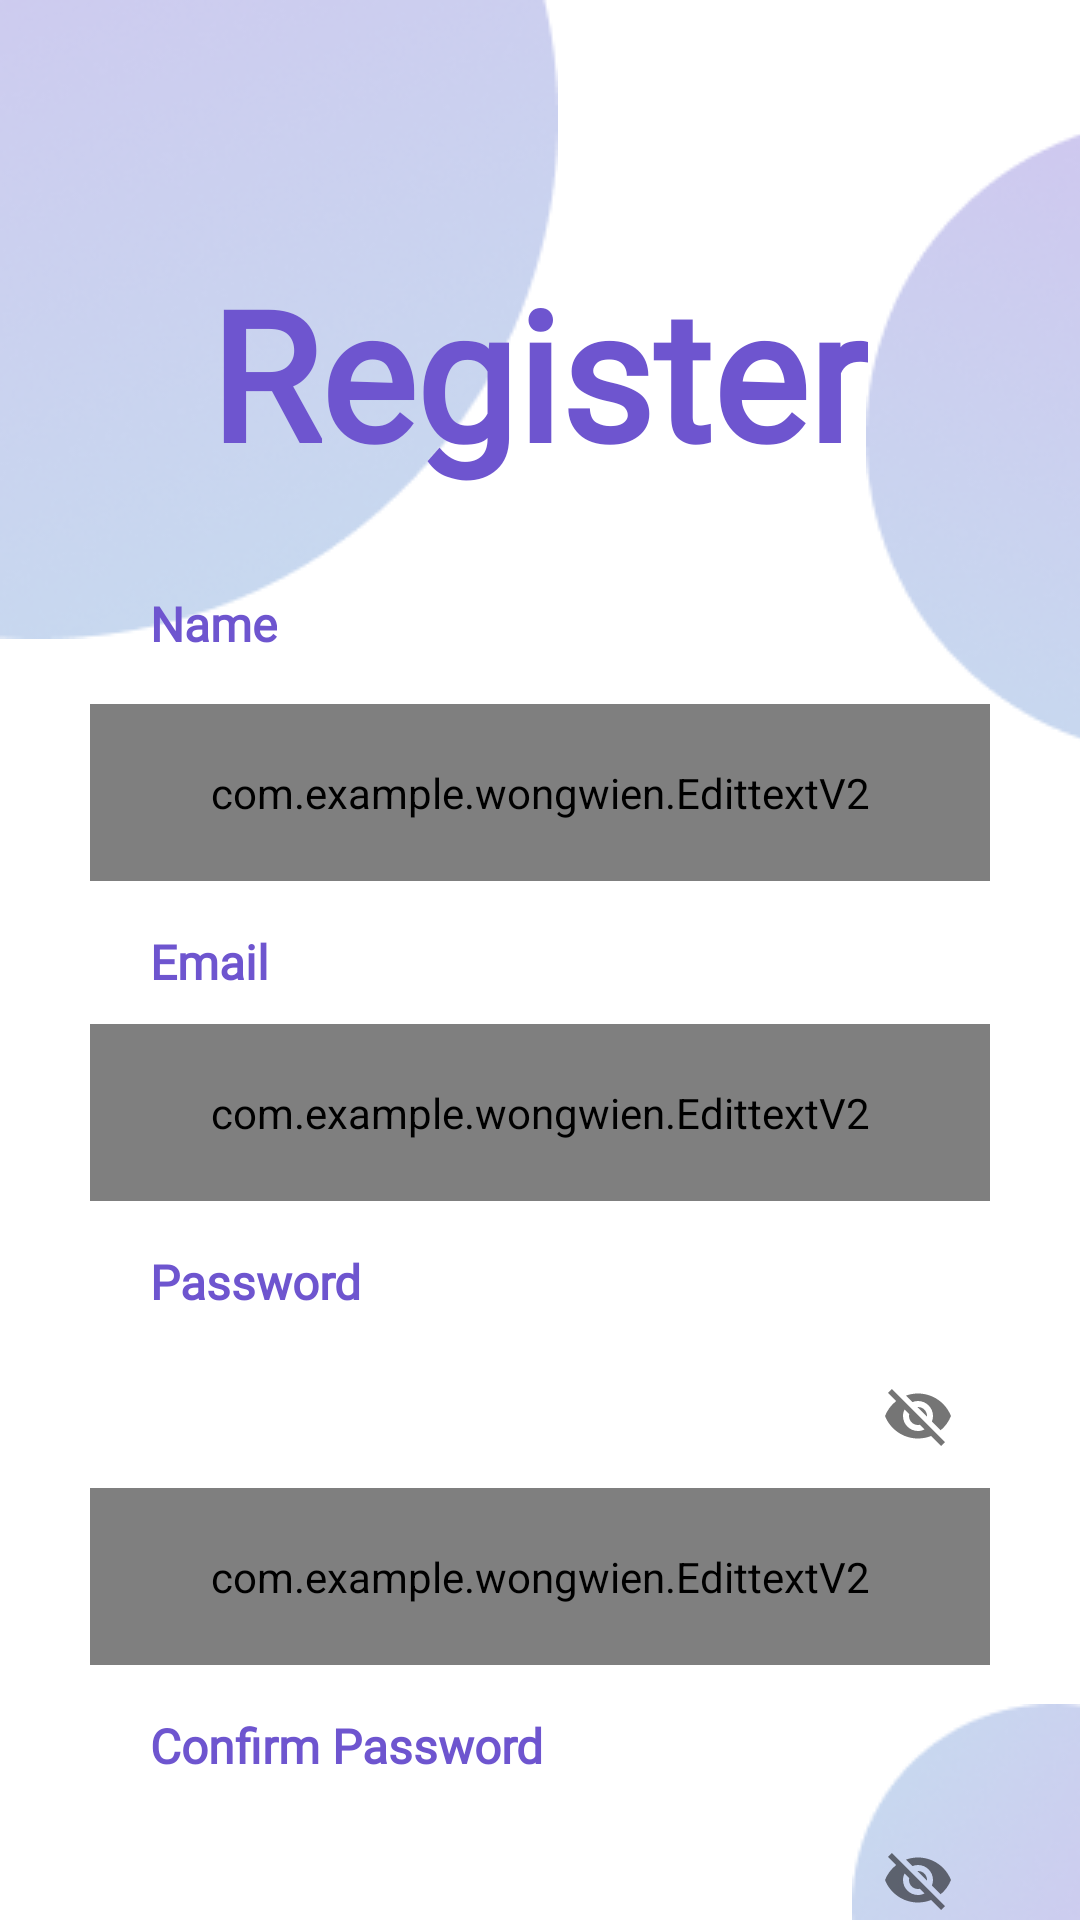

Write the Android layout XML for this screen, with the resource values it uses.
<!-- AndroidManifest.xml: activity theme Theme.Wongwien.noActionbar -->
<!-- res/layout/activity_register.xml -->
<?xml version="1.0" encoding="utf-8"?>
<androidx.constraintlayout.widget.ConstraintLayout xmlns:android="http://schemas.android.com/apk/res/android"
    xmlns:app="http://schemas.android.com/apk/res-auto"
    xmlns:tools="http://schemas.android.com/tools"
    android:layout_width="match_parent"
    android:layout_height="match_parent"
    tools:context=".RegisterActivity">

    <ImageView
        android:layout_width="wrap_content"
        android:layout_height="wrap_content"
        android:src="@drawable/register01"
        app:layout_constraintStart_toStartOf="parent"
        app:layout_constraintTop_toTopOf="parent" />

    <ImageView
        android:layout_width="wrap_content"
        android:layout_height="wrap_content"
        android:layout_marginEnd="-5dp"
        android:src="@drawable/register02"
        app:layout_constraintBottom_toBottomOf="@+id/imageView5"
        app:layout_constraintEnd_toEndOf="parent"
        app:layout_constraintTop_toTopOf="parent"
        app:layout_constraintVertical_bias="0.091" />

    <ImageView
        android:id="@+id/imageView5"
        android:layout_width="wrap_content"
        android:layout_height="wrap_content"
        android:src="@drawable/register03"
        app:layout_constraintBottom_toBottomOf="parent"
        app:layout_constraintEnd_toEndOf="parent" />

    <TextView
        android:id="@+id/textView10"
        android:layout_width="wrap_content"
        android:layout_height="wrap_content"
        android:layout_marginTop="84dp"
        android:fontFamily="@font/kanit_extralight"
        android:text="Register"
        android:textColor="@color/primary"
        android:textFontWeight="700"
        android:textSize="60dp"
        app:layout_constraintEnd_toEndOf="parent"
        app:layout_constraintHorizontal_bias="0.497"
        app:layout_constraintStart_toStartOf="parent"
        app:layout_constraintTop_toTopOf="parent" />

    <TextView
        android:id="@+id/textView111"
        android:layout_width="wrap_content"
        android:layout_height="wrap_content"
        android:fontFamily="@font/roboto"
        android:text="Name"
        android:textColor="@color/primary"
        android:textSize="16sp"
        android:textStyle="bold"
        app:layout_constraintStart_toStartOf="@+id/guideline3"
        app:layout_constraintTop_toTopOf="@+id/guideline4" />

    <TextView
        android:id="@+id/textView11"
        android:layout_width="wrap_content"
        android:layout_height="wrap_content"
        android:layout_marginTop="16dp"
        android:fontFamily="@font/roboto"
        android:text="Email"
        android:textColor="@color/primary"
        android:textSize="16sp"
        android:textStyle="bold"
        app:layout_constraintStart_toStartOf="@+id/guideline3"
        app:layout_constraintTop_toBottomOf="@+id/textField22" />

    <com.google.android.material.textfield.TextInputLayout
        android:id="@+id/textField22"
        android:layout_width="0dp"
        android:layout_height="wrap_content"
        android:layout_marginStart="30dp"
        android:layout_marginTop="16dp"
        android:layout_marginEnd="30dp"
        android:textColorHint="@color/hint"
        app:boxStrokeWidth="0dp"
        app:boxStrokeWidthFocused="0dp"
        app:layout_constraintEnd_toEndOf="parent"
        app:hintEnabled="false"
        app:layout_constraintStart_toStartOf="parent"
        app:layout_constraintTop_toBottomOf="@+id/textView111">

        <com.example.wongwien.EdittextV2
            android:padding="20dp"
            android:id="@+id/edName"
            android:layout_width="match_parent"
            android:layout_height="wrap_content"
            android:background="@drawable/rec_cornor_gray"
            android:hint="Enter your name" />

    </com.google.android.material.textfield.TextInputLayout>


    <com.google.android.material.textfield.TextInputLayout
        android:id="@+id/textField2"
        android:layout_width="0dp"
        android:layout_height="wrap_content"
        android:layout_marginStart="30dp"
        android:layout_marginTop="10dp"
        android:layout_marginEnd="30dp"
        android:textColorHint="@color/hint"
        app:boxStrokeWidth="0dp"
        app:hintEnabled="false"
        app:boxStrokeWidthFocused="0dp"
        app:layout_constraintEnd_toEndOf="parent"
        app:layout_constraintStart_toStartOf="parent"
        app:layout_constraintTop_toBottomOf="@+id/textView11">

        <com.example.wongwien.EdittextV2
            android:id="@+id/edEmail"
            android:padding="20dp"
            android:layout_width="match_parent"
            android:layout_height="wrap_content"
            android:background="@drawable/rec_cornor_gray"
            android:hint="Enter your email" />

    </com.google.android.material.textfield.TextInputLayout>


    <TextView
        android:id="@+id/textView12"
        android:layout_width="wrap_content"
        android:layout_height="wrap_content"
        android:layout_marginTop="16dp"
        android:fontFamily="@font/roboto"
        android:text="Password"
        android:textColor="@color/primary"
        android:textSize="16sp"
        android:textStyle="bold"
        app:layout_constraintStart_toStartOf="@+id/guideline3"
        app:layout_constraintTop_toBottomOf="@+id/textField2" />

    <com.google.android.material.textfield.TextInputLayout
        android:id="@+id/textField"
        android:layout_width="0dp"
        android:layout_height="wrap_content"
        android:layout_marginStart="30dp"
        android:layout_marginTop="10dp"
        android:layout_marginEnd="30dp"
        android:textColorHint="@color/hint"
        app:hintEnabled="false"
        app:boxStrokeWidth="0dp"
        app:boxStrokeWidthFocused="0dp"
        app:endIconMode="password_toggle"
        app:layout_constraintEnd_toEndOf="parent"
        app:layout_constraintStart_toStartOf="parent"
        app:layout_constraintTop_toBottomOf="@+id/textView12">

        <com.example.wongwien.EdittextV2
            android:id="@+id/edPassword"
            android:layout_width="match_parent"
            android:padding="20dp"
            android:layout_height="wrap_content"
            android:background="@drawable/rec_cornor_gray"
            android:hint="Enter your password"
            android:inputType="textPassword"
            android:paddingRight="100dp" />

    </com.google.android.material.textfield.TextInputLayout>


    <TextView
        android:id="@+id/textView13"
        android:layout_width="wrap_content"
        android:layout_height="wrap_content"
        android:layout_marginTop="16dp"
        android:fontFamily="@font/roboto"
        android:text="Confirm Password"
        android:textColor="@color/primary"
        android:textSize="16sp"
        android:textStyle="bold"
        app:layout_constraintStart_toStartOf="@+id/guideline3"
        app:layout_constraintTop_toBottomOf="@+id/textField" />

    <com.google.android.material.textfield.TextInputLayout
        android:id="@+id/textField4"
        android:layout_width="0dp"
        app:hintEnabled="false"
        android:layout_height="wrap_content"
        android:layout_marginStart="30dp"
        android:layout_marginTop="10dp"
        android:layout_marginEnd="30dp"
        android:textColorHint="@color/hint"
        app:boxStrokeWidth="0dp"
        app:boxStrokeWidthFocused="0dp"
        app:endIconMode="password_toggle"
        app:layout_constraintEnd_toEndOf="parent"
        app:layout_constraintStart_toStartOf="parent"
        app:layout_constraintTop_toBottomOf="@+id/textView13">

        <com.example.wongwien.EdittextV2
            android:id="@+id/edPassword2"
            android:padding="20dp"
            android:layout_width="match_parent"
            android:layout_height="wrap_content"
            android:background="@drawable/rec_cornor_gray"
            android:hint="Enter your password"
            android:inputType="textPassword" />

    </com.google.android.material.textfield.TextInputLayout>


    <androidx.constraintlayout.widget.Guideline
        android:id="@+id/guideline2"
        android:layout_width="wrap_content"
        android:layout_height="wrap_content"
        android:orientation="horizontal"
        app:layout_constraintGuide_begin="353dp" />

    <androidx.constraintlayout.widget.Guideline
        android:id="@+id/guideline3"
        android:layout_width="wrap_content"
        android:layout_height="wrap_content"
        android:orientation="vertical"
        app:layout_constraintGuide_begin="50dp" />

    <Button
        android:elevation="10dp"
        android:id="@+id/btnRegister2"
        android:layout_width="0dp"
        android:layout_height="50dp"
        android:layout_marginStart="30dp"
        android:layout_marginTop="16dp"
        android:layout_marginEnd="30dp"
        android:background="@drawable/rec_cornor_primary"
        android:fontFamily="@font/roboto"
        android:text="Register"
        android:textAllCaps="false"
        android:textSize="18sp"
        app:layout_constraintEnd_toEndOf="parent"
        app:layout_constraintHorizontal_bias="0.0"
        app:layout_constraintStart_toStartOf="parent"
        app:layout_constraintTop_toBottomOf="@+id/textField4" />

    <TextView
        android:id="@+id/btnRecovery"
        android:layout_width="wrap_content"
        android:layout_height="wrap_content"
        android:layout_marginTop="12dp"
        android:text="@string/gotologin"
        android:textColor="@color/textRecovery"
        app:layout_constraintEnd_toEndOf="parent"
        app:layout_constraintStart_toStartOf="parent"
        app:layout_constraintTop_toBottomOf="@+id/btnRegister2" />

    <androidx.constraintlayout.widget.Barrier
        android:id="@+id/barrier2"
        android:layout_width="wrap_content"
        android:layout_height="wrap_content"
        app:barrierDirection="left"
        app:constraint_referenced_ids="textView11"
        tools:layout_editor_absoluteX="50dp" />

    <androidx.constraintlayout.widget.Guideline
        android:id="@+id/guideline4"
        android:layout_width="wrap_content"
        android:layout_height="wrap_content"
        android:orientation="horizontal"
        app:layout_constraintGuide_begin="197dp" />


</androidx.constraintlayout.widget.ConstraintLayout>
<!-- resources referenced by this layout -->
<resources>
  <color name="hint">#C9C6D6</color>
  <color name="primary">#6E55CF</color>
  <color name="textRecovery">#A494DB</color>
  <!-- drawable rec_cornor_gray (drawable) -->
  <?xml version="1.0" encoding="utf-8"?>
  <selector xmlns:android="http://schemas.android.com/apk/res/android">
      <item>
          <shape android:shape="rectangle">
              <solid android:color="#F2F0F6"/>
              <corners android:radius="50dp"/>
              <stroke android:color="#fff" android:width="1dp"/>
          </shape>
      </item>
  </selector>
  <!-- drawable rec_cornor_primary (drawable) -->
  <?xml version="1.0" encoding="utf-8"?>
  <selector xmlns:android="http://schemas.android.com/apk/res/android">
      <item>
          <shape android:shape="rectangle">
              <solid android:color="@color/primary"/>
              <corners android:radius="50dp"/>
  
          </shape>
      </item>
  </selector>
  <!-- drawable register01: png bitmap (drawable, 33568 bytes) -->
  <!-- drawable register02: png bitmap (drawable, 13090 bytes) -->
  <!-- drawable register03: png bitmap (drawable, 5548 bytes) -->
  <string name="gotologin">Already have account? <u>Login</u></string>
  <style name="Theme.Wongwien.noActionbar" parent="Theme.MaterialComponents.DayNight.NoActionBar">
          
          <item name="colorPrimary">#6E55CF</item>
          <item name="colorPrimaryVariant">#6E55CF</item>
          <item name="colorOnPrimary">@color/white</item>
          
          <item name="colorSecondary">@color/teal_200</item>
          <item name="colorSecondaryVariant">@color/teal_700</item>
          <item name="colorOnSecondary">@color/black</item>
          
          <item name="android:statusBarColor" tools:targetApi="l">?attr/colorPrimaryVariant</item>
          
          <item name="android:windowAnimationStyle">@style/CustomActivityAnimation</item>
      </style>
  <color name="white">#FFFFFFFF</color>
  <color name="teal_200">#FF03DAC5</color>
  <color name="teal_700">#FF018786</color>
  <color name="black">#FF000000</color>
  <style name="CustomActivityAnimation" parent="@android:style/Animation.Activity">
          <item name="android:activityOpenEnterAnimation">@anim/slide_in_right</item>
          <item name="android:activityOpenExitAnimation">@anim/slide_out_left</item>
          <item name="android:activityCloseEnterAnimation">@anim/slide_in_left</item>
          <item name="android:activityCloseExitAnimation">@anim/slide_out_right</item>
      </style>
</resources>
